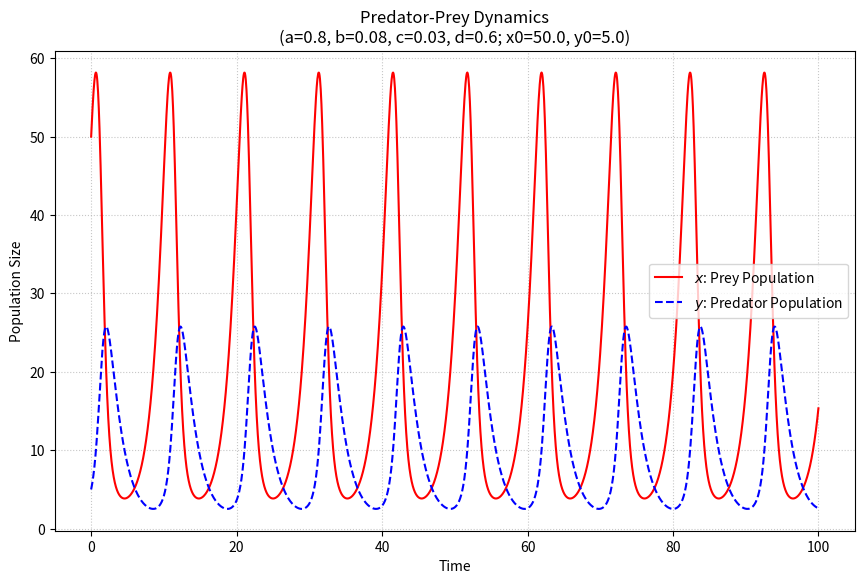

Python code for this plot:
# task7.py
# Assignment 7: Predator-Prey Model with Modified Parameters

import numpy as np
import matplotlib.pyplot as plt
import scipy.integrate as desol

# --- Parameters Chosen for this Assignment ---
# These values are different from the lecture examples to produce a unique diagram.

# Coefficients for the Lotka-Volterra equations:
# a: prey growth rate
# b: predation rate (effect of predator on prey)
# c: predator growth rate from eating prey
# d: predator death rate
a_new = 0.8  # Original example was 1.0 or 2.0. Let's make prey grow a bit slower.
b_new = 0.08 # Original example was 1.0. Let's make predation less impactful per encounter,
             # or encounters less frequent.
c_new = 0.03 # Original example was 1.0. Let's make predators less efficient at converting prey to offspring.
d_new = 0.6  # Original example was 1.0. Let's increase predator natural death rate.

# Initial populations:
# f0_new[0]: initial prey population (x)
# f0_new[1]: initial predator population (y)
f0_new = [50.0, 5.0] # Original example was [1.0, 0.1] or similar.
                     # Let's start with significantly more prey and a moderate number of predators.

# --- End of Chosen Parameters ---


# Define the right-hand side of the differential equation system (Lotka-Volterra model)
def predator_prey(f, t, a, b, c, d):
    """
    Returns the rate of change for prey and predator populations.

    Model equations:
        dx/dt = ax - bxy  (prey)
        dy/dt = cxy - dy  (predator)

    Parameters:
    f (list/array): Current populations [prey, predator] -> [f[0], f[1]]
    t (float): Current time (independent variable, not explicitly used in this autonomous system)
    a, b, c, d (float): Model coefficients
    """
    prey_population = f[0]
    predator_population = f[1]

    d_prey_dt = a * prey_population - b * prey_population * predator_population
    d_predator_dt = c * prey_population * predator_population - d * predator_population

    return [d_prey_dt, d_predator_dt]

# Time points for the simulation
nt = 2000       # Number of time points
tmax = 100.0    # Maximum time for simulation (increased to see more cycles if they appear)
t = np.linspace(0, tmax, nt) # Array of time points from 0 to tmax

# Solve the differential equations using the chosen parameters
# `desol.odeint` integrates the system of ordinary differential equations.
# - `predator_prey`: The function defining the derivatives.
# - `f0_new`: The initial conditions for [prey, predator].
# - `t`: The time points at which to solve.
# - `args`: Extra arguments to pass to the `predator_prey` function (our coefficients).
solution = desol.odeint(predator_prey, f0_new, t, args=(a_new, b_new, c_new, d_new))

# Extract prey and predator populations from the solution
# solution[:, 0] contains all prey populations at each time point
# solution[:, 1] contains all predator populations at each time point
prey_over_time = solution[:, 0]
predator_over_time = solution[:, 1]

# --- Plotting the results ---
fig = plt.figure(figsize=(10, 6)) # Create a figure for the plot
ax = fig.add_axes([0.15, 0.1, 0.8, 0.8]) # Add axes to the figure [left, bottom, width, height]

# Plot prey population over time
ax.plot(t, prey_over_time, color='red', linestyle='-', label=r"$x$: Prey Population")
# Plot predator population over time
ax.plot(t, predator_over_time, color='blue', linestyle='--', label=r"$y$: Predator Population")

# Add labels and title
ax.set_xlabel("Time")
ax.set_ylabel("Population Size")
ax.set_title(f"Predator-Prey Dynamics\n(a={a_new}, b={b_new}, c={c_new}, d={d_new}; x0={f0_new[0]}, y0={f0_new[1]})")
ax.legend() # Show the legend
ax.grid(True, linestyle=':', alpha=0.7) # Add a light grid for readability

# Display the plot
plt.show()

# Print the chosen parameters to the console as well, for easy reference
print("--- Assignment 7: Chosen Parameters ---")
print(f"Initial prey population (x0): {f0_new[0]}")
print(f"Initial predator population (y0): {f0_new[1]}")
print(f"Prey growth rate (a): {a_new}")
print(f"Predation rate (b): {b_new}")
print(f"Predator efficiency (c): {c_new}")
print(f"Predator death rate (d): {d_new}")
print("---------------------------------------")